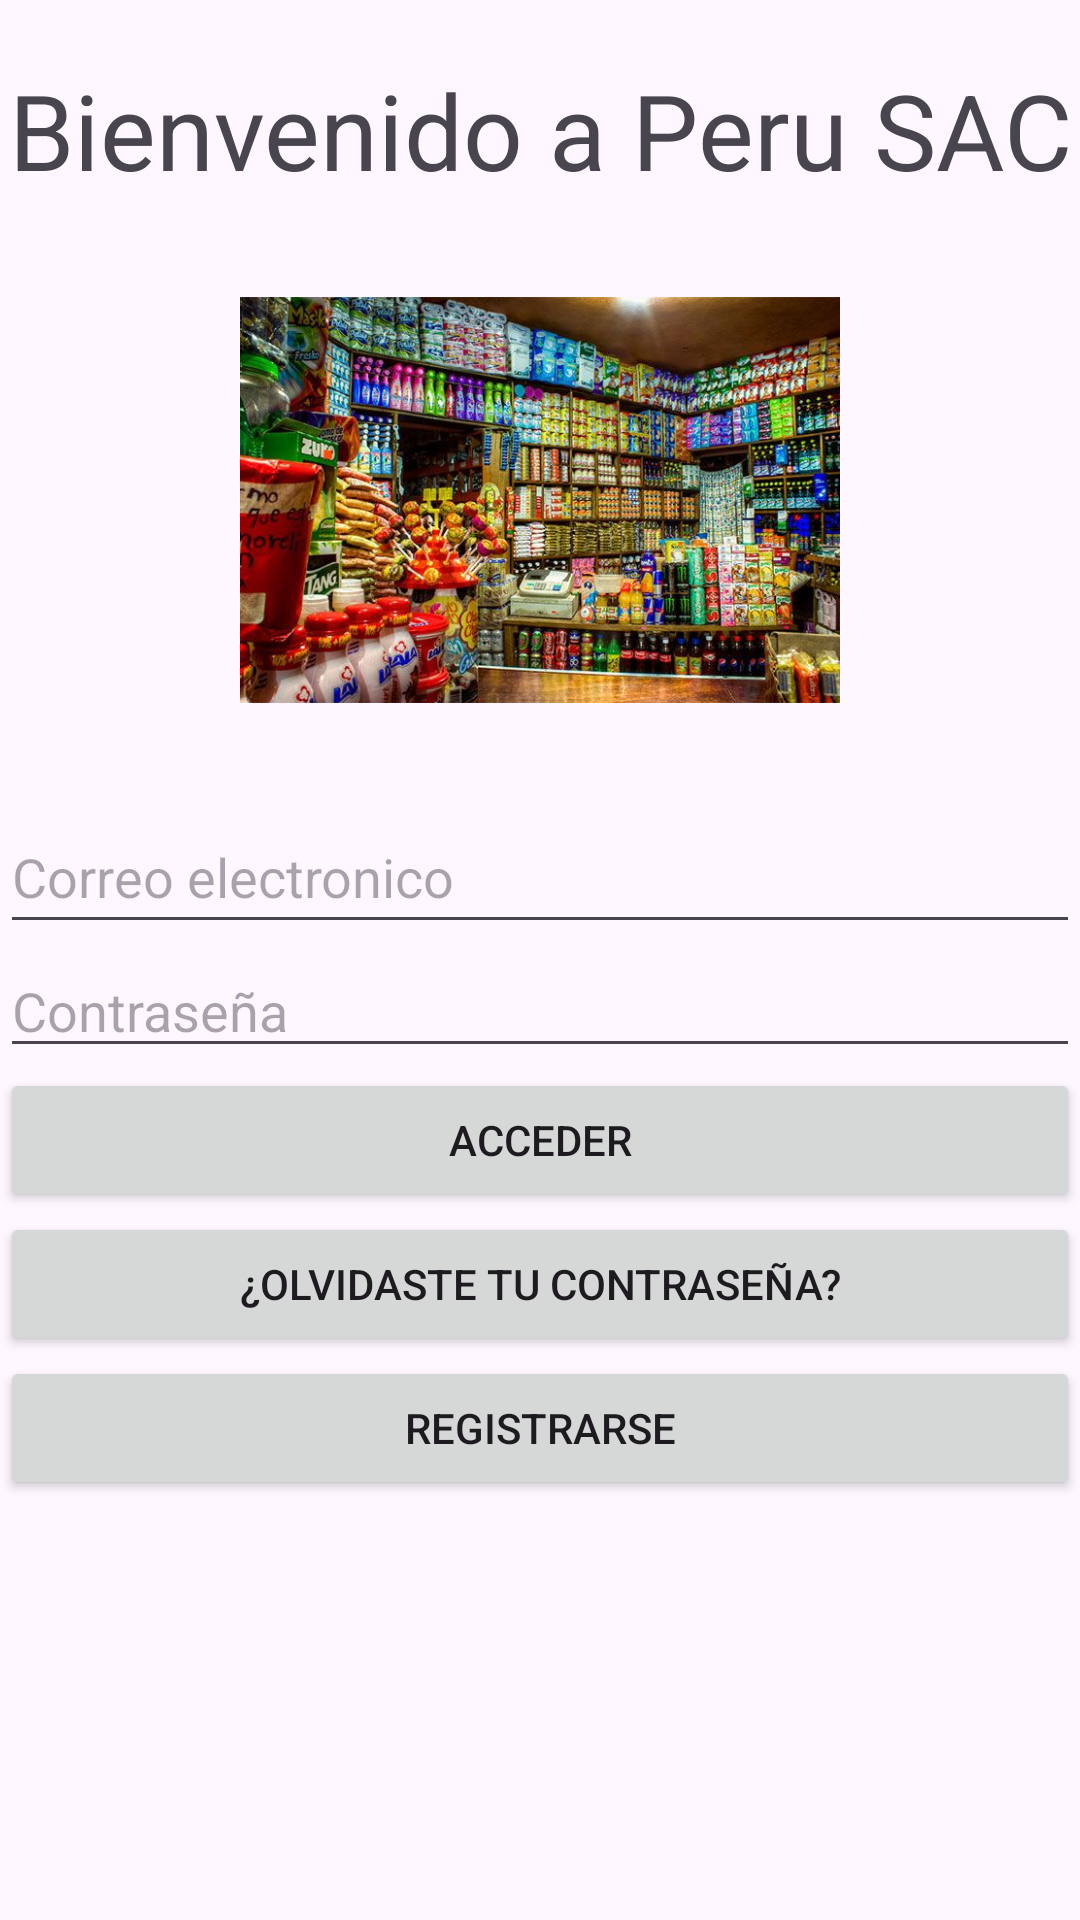

The Android layout XML behind this screen, and the referenced resources:
<!-- AndroidManifest.xml: application theme Theme.TareaPeru -->
<!-- res/layout/activity_main.xml -->
<?xml version="1.0" encoding="utf-8"?>
<LinearLayout xmlns:app="http://schemas.android.com/apk/res-auto"
    xmlns:android="http://schemas.android.com/apk/res/android"
    xmlns:tools="http://schemas.android.com/tools"
    android:layout_width="match_parent"
    android:layout_height="match_parent"
    android:orientation="vertical"
    tools:context=".MainActivity">


    <TextView
        android:layout_width="match_parent"
        android:layout_height="wrap_content"
        android:text="Bienvenido a Peru SAC"
        android:textAlignment="center"
        android:layout_marginTop="20dp"
        android:textSize="35dp" />

    <ImageView
        android:id="@+id/imageView"
        android:layout_width="200dp"
        android:layout_height="200dp"
        android:layout_gravity="center"
        app:srcCompat="@drawable/tiendita_perusac" />

    <EditText
        android:id="@+id/etNombre"
        android:layout_width="match_parent"
        android:layout_height="wrap_content"
        android:hint="Correo electronico"
        android:minHeight="48dp" />

    <EditText
        android:id="@+id/etContraseña"
        android:layout_width="match_parent"
        android:layout_height="wrap_content"
        android:hint="Contraseña" />

    <Button
        android:id="@+id/btMostrar1"
        android:text="Acceder"
        android:layout_width="match_parent"
        android:layout_height="wrap_content" />

    <Button
        android:id="@+id/btMostrar2"
        android:text="¿Olvidaste tu contraseña?"
        android:layout_width="match_parent"
        android:layout_height="wrap_content" />

    <Button
        android:id="@+id/btMostrar3"
        android:text="Registrarse"
        android:layout_width="match_parent"
        android:layout_height="wrap_content" />
</LinearLayout>
<!-- resources referenced by this layout -->
<resources>
  <!-- drawable tiendita_perusac: jpg bitmap (drawable, 99189 bytes) -->
  <style name="Theme.TareaPeru" parent="Base.Theme.TareaPeru" />
  <style name="Base.Theme.TareaPeru" parent="Theme.Material3.DayNight.NoActionBar">
          
          
      </style>
</resources>
